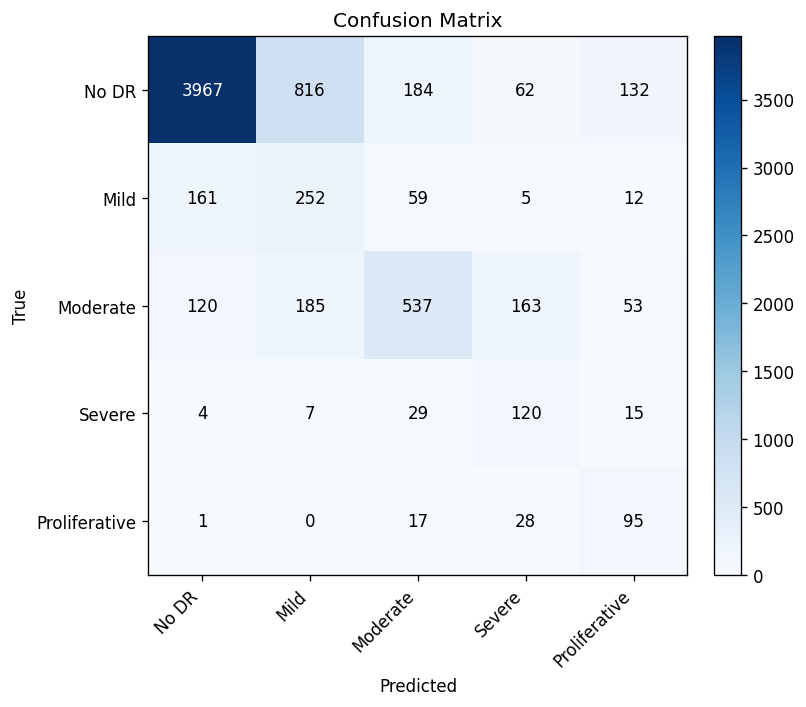

The data file committed next to this chart (first rows):
3967, 816, 184, 62, 132
161, 252, 59, 5, 12
120, 185, 537, 163, 53
4, 7, 29, 120, 15
1, 0, 17, 28, 95
